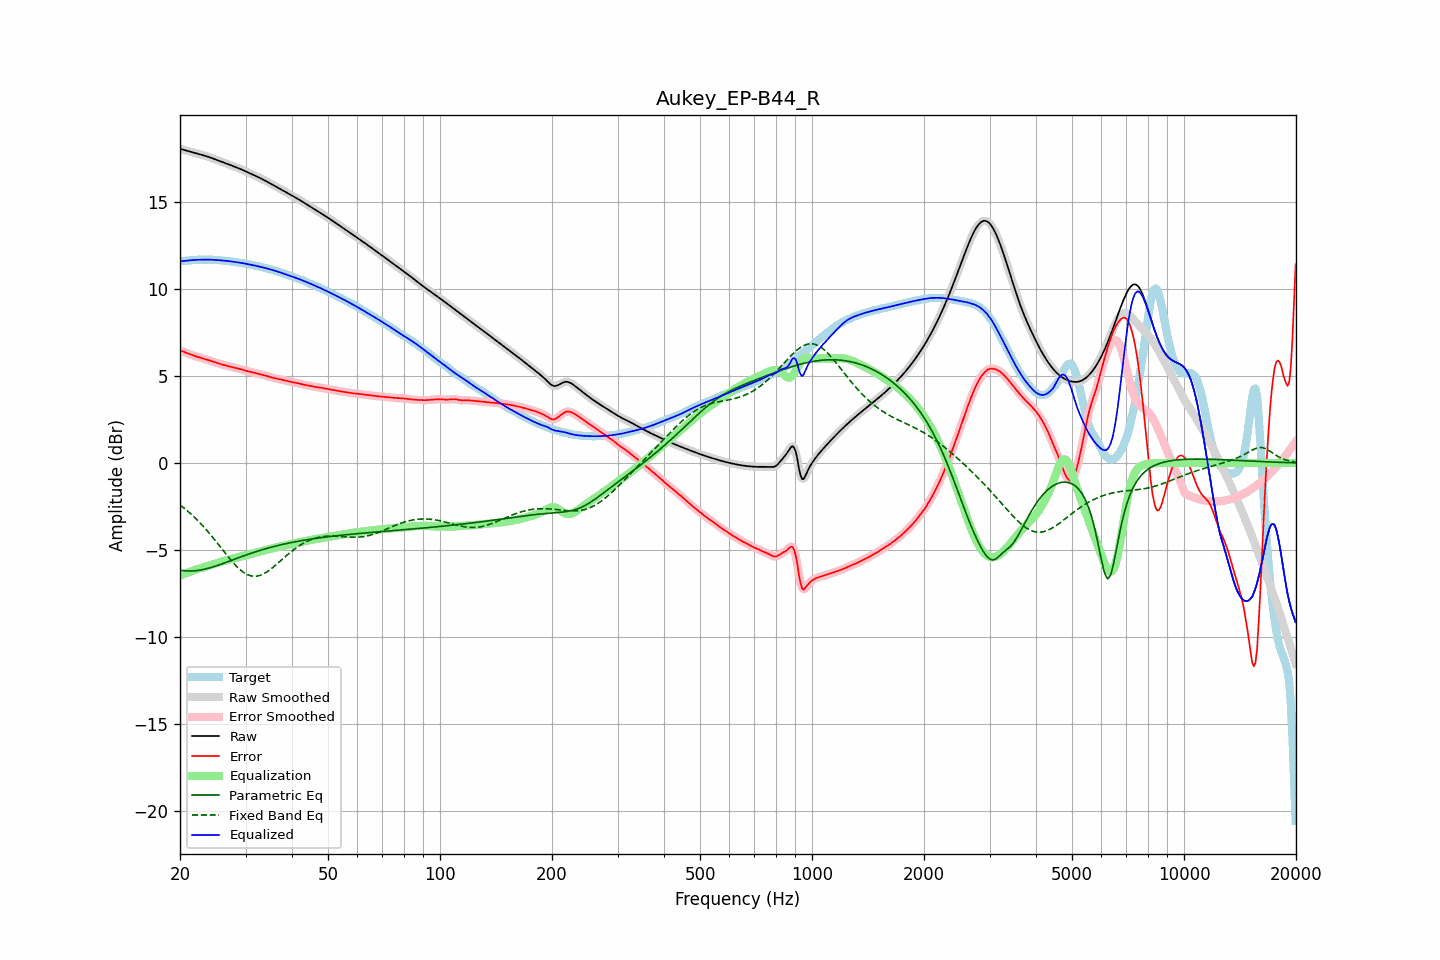

Values plotted in this chart, from the file beside it:
frequency, raw, error, smoothed, error_smoothed, equalization, parametric_eq, fixed_band_eq, equalized_raw, equalized_smoothed, target
20.00, 18.04, 6.46, 18.04, 6.46, -6.46, -6.15, -2.41, 11.58, 11.58, 11.58
20.20, 18.01, 6.42, 18.01, 6.42, -6.43, -6.17, -2.48, 11.59, 11.59, 11.59
20.40, 17.99, 6.39, 17.99, 6.39, -6.39, -6.18, -2.55, 11.60, 11.60, 11.60
20.61, 17.96, 6.36, 17.96, 6.36, -6.35, -6.19, -2.63, 11.61, 11.61, 11.60
20.81, 17.93, 6.32, 17.93, 6.32, -6.32, -6.20, -2.70, 11.62, 11.62, 11.61
21.02, 17.91, 6.29, 17.91, 6.29, -6.28, -6.20, -2.78, 11.63, 11.63, 11.62
21.23, 17.88, 6.25, 17.88, 6.25, -6.25, -6.21, -2.86, 11.63, 11.63, 11.63
21.44, 17.86, 6.22, 17.86, 6.22, -6.22, -6.20, -2.94, 11.64, 11.64, 11.64
21.66, 17.83, 6.18, 17.83, 6.18, -6.18, -6.20, -3.03, 11.65, 11.65, 11.65
21.87, 17.81, 6.15, 17.81, 6.15, -6.15, -6.19, -3.12, 11.66, 11.66, 11.66
22.09, 17.78, 6.12, 17.78, 6.12, -6.12, -6.19, -3.21, 11.66, 11.66, 11.66
22.31, 17.76, 6.09, 17.76, 6.09, -6.09, -6.17, -3.30, 11.67, 11.67, 11.67
22.54, 17.73, 6.06, 17.73, 6.06, -6.06, -6.16, -3.39, 11.67, 11.67, 11.67
22.76, 17.70, 6.03, 17.71, 6.03, -6.03, -6.14, -3.49, 11.67, 11.67, 11.67
22.99, 17.68, 6.01, 17.68, 6.01, -6.01, -6.13, -3.59, 11.67, 11.67, 11.67
23.22, 17.65, 5.98, 17.65, 5.98, -5.98, -6.11, -3.69, 11.67, 11.67, 11.67
23.45, 17.63, 5.95, 17.63, 5.95, -5.95, -6.09, -3.79, 11.68, 11.68, 11.67
23.69, 17.60, 5.93, 17.60, 5.93, -5.92, -6.06, -3.90, 11.68, 11.68, 11.67
23.92, 17.57, 5.90, 17.57, 5.90, -5.89, -6.04, -4.01, 11.67, 11.67, 11.67
24.16, 17.53, 5.86, 17.53, 5.86, -5.86, -6.01, -4.12, 11.67, 11.67, 11.67
24.40, 17.50, 5.83, 17.50, 5.83, -5.83, -5.98, -4.23, 11.67, 11.67, 11.67
24.65, 17.46, 5.80, 17.46, 5.80, -5.80, -5.95, -4.34, 11.66, 11.66, 11.67
24.89, 17.43, 5.77, 17.43, 5.77, -5.77, -5.92, -4.46, 11.66, 11.66, 11.66
25.14, 17.39, 5.74, 17.39, 5.74, -5.74, -5.89, -4.57, 11.65, 11.65, 11.65
25.39, 17.36, 5.71, 17.36, 5.71, -5.71, -5.86, -4.69, 11.64, 11.64, 11.64
25.65, 17.32, 5.69, 17.32, 5.69, -5.69, -5.83, -4.81, 11.64, 11.64, 11.64
25.91, 17.29, 5.66, 17.29, 5.66, -5.66, -5.80, -4.92, 11.63, 11.63, 11.63
26.16, 17.26, 5.64, 17.26, 5.64, -5.63, -5.76, -5.04, 11.62, 11.62, 11.62
26.43, 17.22, 5.61, 17.22, 5.61, -5.61, -5.73, -5.16, 11.61, 11.61, 11.61
26.69, 17.19, 5.59, 17.19, 5.59, -5.58, -5.70, -5.28, 11.60, 11.60, 11.60
26.96, 17.15, 5.56, 17.15, 5.56, -5.56, -5.66, -5.39, 11.59, 11.59, 11.59
27.23, 17.12, 5.53, 17.12, 5.54, -5.54, -5.63, -5.50, 11.58, 11.58, 11.58
27.50, 17.08, 5.51, 17.08, 5.51, -5.51, -5.59, -5.61, 11.57, 11.57, 11.57
27.77, 17.05, 5.49, 17.05, 5.49, -5.49, -5.56, -5.72, 11.56, 11.56, 11.56
28.05, 17.01, 5.47, 17.01, 5.47, -5.47, -5.52, -5.82, 11.54, 11.54, 11.54
28.33, 16.97, 5.45, 16.98, 5.45, -5.45, -5.49, -5.92, 11.53, 11.53, 11.53
28.62, 16.94, 5.43, 16.94, 5.43, -5.42, -5.45, -6.01, 11.52, 11.52, 11.51
28.90, 16.90, 5.40, 16.90, 5.40, -5.40, -5.42, -6.09, 11.50, 11.50, 11.50
29.19, 16.86, 5.38, 16.86, 5.38, -5.37, -5.39, -6.18, 11.49, 11.49, 11.48
29.48, 16.82, 5.35, 16.82, 5.35, -5.35, -5.35, -6.24, 11.47, 11.47, 11.47
29.78, 16.78, 5.32, 16.78, 5.32, -5.33, -5.32, -6.31, 11.45, 11.45, 11.46
30.08, 16.74, 5.30, 16.74, 5.30, -5.30, -5.29, -6.36, 11.44, 11.44, 11.44
30.38, 16.70, 5.27, 16.70, 5.27, -5.28, -5.26, -6.41, 11.42, 11.42, 11.42
30.68, 16.65, 5.25, 16.65, 5.25, -5.25, -5.22, -6.45, 11.40, 11.40, 11.40
30.99, 16.61, 5.23, 16.61, 5.23, -5.23, -5.19, -6.48, 11.38, 11.38, 11.38
31.30, 16.57, 5.21, 16.57, 5.21, -5.21, -5.16, -6.49, 11.36, 11.36, 11.36
31.61, 16.53, 5.19, 16.53, 5.19, -5.18, -5.13, -6.51, 11.34, 11.34, 11.34
31.93, 16.48, 5.16, 16.48, 5.16, -5.16, -5.10, -6.50, 11.32, 11.32, 11.32
32.24, 16.44, 5.14, 16.44, 5.14, -5.14, -5.07, -6.49, 11.30, 11.30, 11.31
32.57, 16.40, 5.11, 16.40, 5.11, -5.11, -5.04, -6.47, 11.28, 11.28, 11.29
32.89, 16.35, 5.09, 16.35, 5.09, -5.09, -5.01, -6.45, 11.26, 11.26, 11.27
33.22, 16.31, 5.07, 16.31, 5.07, -5.07, -4.99, -6.41, 11.24, 11.24, 11.24
33.55, 16.26, 5.04, 16.26, 5.04, -5.04, -4.96, -6.37, 11.22, 11.22, 11.21
33.89, 16.21, 5.02, 16.21, 5.02, -5.01, -4.93, -6.32, 11.20, 11.20, 11.19
34.23, 16.16, 4.99, 16.16, 4.99, -4.99, -4.90, -6.26, 11.17, 11.17, 11.17
34.57, 16.11, 4.96, 16.11, 4.96, -4.96, -4.88, -6.20, 11.14, 11.14, 11.14
34.92, 16.06, 4.93, 16.06, 4.93, -4.94, -4.85, -6.13, 11.12, 11.12, 11.12
35.27, 16.01, 4.91, 16.01, 4.91, -4.91, -4.83, -6.06, 11.09, 11.09, 11.10
35.62, 15.96, 4.88, 15.96, 4.89, -4.89, -4.80, -5.98, 11.07, 11.07, 11.07
35.97, 15.91, 4.87, 15.91, 4.87, -4.87, -4.78, -5.91, 11.04, 11.04, 11.04
... 635 more rows
